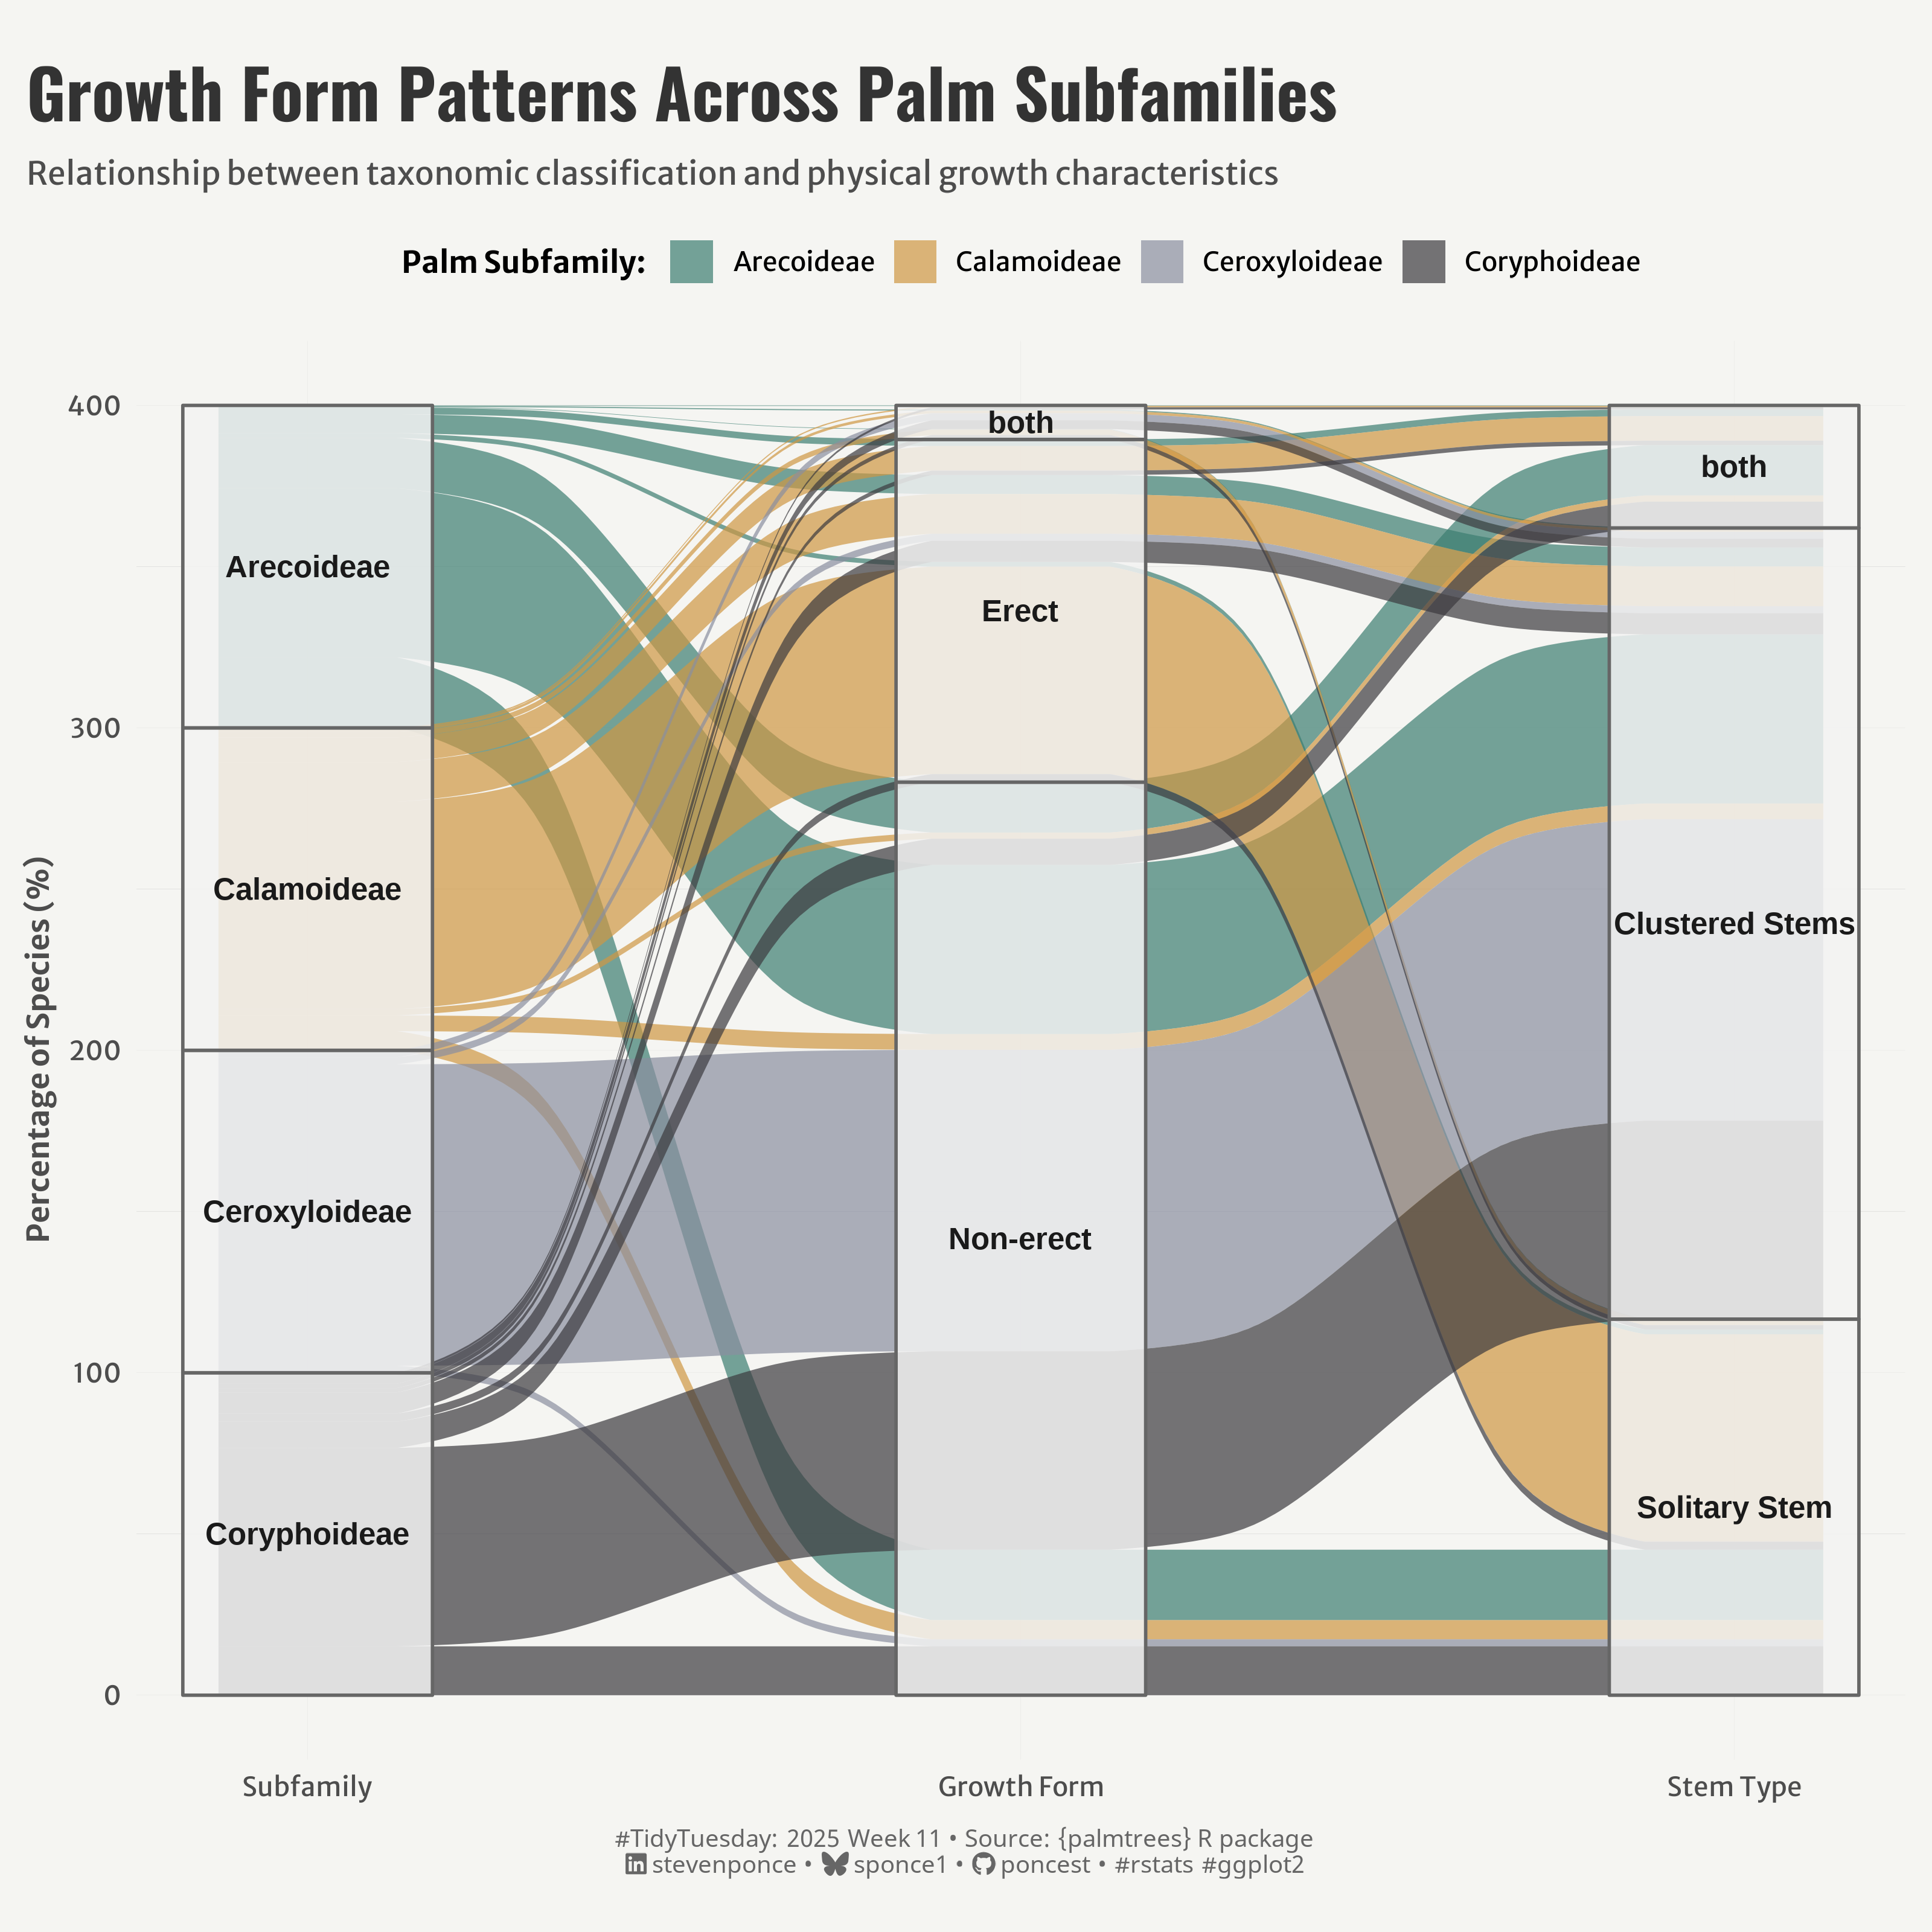

Recreate this plot in R.

## Challenge: #TidyTuesday 2025 week 11
## Data:      Palm Trees
## Author:    Steven Ponce
## Date:      2025-03-17  


## 1. LOAD PACKAGES & SETUP ----
if (!require("pacman")) install.packages("pacman")
pacman::p_load(
    tidyverse,      # Easily Install and Load the 'Tidyverse'
    ggtext,         # Improved Text Rendering Support for 'ggplot2'
    showtext,       # Using Fonts More Easily in R Graphs
    janitor,        # Simple Tools for Examining and Cleaning Dirty Data
    skimr,          # Compact and Flexible Summaries of Data
    scales,         # Scale Functions for Visualization
    glue,           # Interpreted String Literals
    here,           # A Simpler Way to Find Your Files
    camcorder,      # Record Your Plot History 
    ggalluvial,     # Alluvial Plots in 'ggplot2'
    MetBrewer       # Color Palettes Inspired by Works at the Metropolitan Museum of Art
)

### |- figure size ----
gg_record(
    dir    = here::here("temp_plots"),
    device = "png",
    width  =  10,
    height =  10,
    units  = "in",
    dpi    = 320
)

# Source utility functions
source(here::here("R/utils/fonts.R"))
source(here::here("R/utils/social_icons.R"))
source(here::here("R/themes/base_theme.R"))


## 2. READ IN THE DATA ----
tt <- tidytuesdayR::tt_load(2025, week = 11) 

palmtrees_raw <- tt$palmtrees |> clean_names()

tidytuesdayR::readme(tt)
rm(tt)


## 3. EXAMINING THE DATA ----
glimpse(palmtrees_raw)
skim(palmtrees_raw)


## 4. TIDYDATA ----

### |-  tidy data ----
growth_form_data <- palmtrees_raw |>
    filter(!is.na(erect), !is.na(stem_solitary), !is.na(palm_subfamily)) |>
    count(palm_subfamily, erect, stem_solitary) |>
    group_by(palm_subfamily) |>
    filter(sum(n) > 20) |>  
    mutate(percentage = n / sum(n) * 100) |> 
    ungroup() |>
    mutate(
        erect_label = case_when(
            erect == "erect" ~ "Erect",
            erect == "non-erect" ~ "Non-erect",
            TRUE ~ as.character(erect)
        ),
        stem_solitary_label = case_when(
            stem_solitary == "solitary" ~ "Solitary Stem",
            stem_solitary == "non-solitary" ~ "Clustered Stems",
            TRUE ~ as.character(stem_solitary)
        ),
        palm_subfamily = str_to_title(palm_subfamily)
    ) 
    
    
# 5. VISUALIZATION ----

### |-  plot aesthetics ----
colors <- get_theme_colors(
    palette = MetBrewer::met.brewer(
        name = "Kandinsky",
        n = 4,
        type = 'discrete')
)

### |-  titles and caption ----
title_text <- str_glue("Growth Form Patterns Across Palm Subfamilies")
subtitle_text <- str_glue("Relationship between taxonomic classification and physical growth characteristics")

# Create caption
caption_text <- create_social_caption(
    tt_year = 2025,
    tt_week = 11,
    source_text =  "{palmtrees} R package" 
)

### |-  fonts ----
setup_fonts()
fonts <- get_font_families()

### |-  plot theme ----

# Start with base theme
base_theme <- create_base_theme(colors)

# Add weekly-specific theme elements
weekly_theme <- extend_weekly_theme(
    base_theme,
    theme(
        # Text styling 
        plot.title = element_text(face = "bold", family = fonts$title, size = rel(1.14), margin = margin(b = 10)),
        plot.subtitle = element_text(family = fonts$subtitle, color = colors$text, size = rel(0.78), margin = margin(b = 20)),
        
        # Axis elements
        axis.title = element_text(color = colors$text, face = "bold", size = rel(0.8)),
        axis.text = element_text(color = colors$text, size = rel(0.7)),
        
        # Grid elements
        panel.grid.minor = element_line(color = "gray80", linewidth = 0.05),
        panel.grid.major = element_line(color = "gray80", linewidth = 0.02),
        
        # Legend elements
        legend.position = "top",
        legend.direction = "horizontal",
        legend.title = element_text(family = fonts$text, size = rel(0.8), face = "bold"),
        legend.text = element_text(family = fonts$text, size = rel(0.7)),
        
        # Plot margins 
        plot.margin = margin(t = 10, r = 10, b = 10, l = 10),
    )
)

# Set theme
theme_set(weekly_theme)


# Final Plot -----
ggplot(
    data = growth_form_data,
    aes(
        y = percentage,
        axis1 = palm_subfamily,
        axis2 = erect_label,
        axis3 = stem_solitary_label
        )
    ) +
    
    # Geoms                                   # flow appearance
    geom_alluvium(aes(fill = palm_subfamily),
                  width = 0.25,
                  alpha = 0.7, 
                  knot.pos = 0.3
    ) + 
    geom_stratum(                             # strata appearance
        width = 0.35,
        fill = "gray95", 
        color = "gray40", 
        size = 0.6,
        alpha = 0.85
    ) +
    geom_text(
        stat = "stratum",
        aes(label = after_stat(stratum)),
        size = 4,
        fontface = "bold",
        color = "gray10"
    ) + 
    
    # Scales
    scale_x_discrete(
        limits = c("Subfamily", "Growth Form", "Stem Type"),
        expand = c(0.08, 0.08)
    ) + 
    scale_fill_manual(values = colors$palette) +
    coord_cartesian(clip = 'off') +
    
    # Labs
    labs(
        title = title_text,
        subtitle = subtitle_text,
        caption = caption_text,
        y = "Percentage of Species (%)",
        x = NULL
    ) +
    
    # Legend
    guides(
        fill = guide_legend(title = "Palm Subfamily: ", nrow = 1)
    ) +
    
    # Theme
    theme(
        plot.title = element_text(
            size = rel(1.8),
            family = fonts$title,
            face = "bold",
            color = colors$title,
            lineheight = 1.1,
            margin = margin(t = 5, b = 5)
        ),
        plot.subtitle = element_text(
            size = rel(0.85),
            family = fonts$subtitle,
            color = colors$subtitle,
            lineheight = 1.2,
            margin = margin(t = 5, b = 10)
        ),
        plot.caption = element_markdown(
            size   = rel(0.65),
            family = fonts$caption,
            color  = colors$caption,
            hjust  = 0.5,
            margin = margin(t = 10)
        ),
        plot.margin = margin(t = 20, r = 10, b = 20, l = 10),
    )


# 6. SESSION INFO ----
sessioninfo::session_info(include_base = TRUE)

# ─ Session info ───────────────
# setting  value
# version  R version 4.4.1 (2024-06-14 ucrt)
# os       Windows 11 x64 (build 22631)
# system   x86_64, mingw32
# ui       RStudio
# language (EN)
# collate  English_United States.utf8
# ctype    English_United States.utf8
# tz       America/New_York
# date     2025-03-17
# rstudio  2024.12.1+563 Kousa Dogwood (desktop)
# pandoc   NA
# 
# ─ Packages ───────────────────
# ! package      * version  date (UTC) lib source
# V base         * 4.4.1    2024-04-24 [2] local (on disk 4.4.0)
# P base64enc      0.1-3    2015-07-28 [?] CRAN (R 4.4.0)
# P bit            4.0.5    2022-11-15 [?] CRAN (R 4.4.0)
# P bit64          4.0.5    2020-08-30 [?] CRAN (R 4.4.0)
# P camcorder    * 0.1.0    2022-10-03 [?] CRAN (R 4.4.0)
# cli            3.6.3    2024-06-21 [1] CRAN (R 4.4.1)
# colorspace     2.1-0    2023-01-23 [1] CRAN (R 4.4.0)
# P commonmark     1.9.1    2024-01-30 [?] CRAN (R 4.4.0)
# P compiler       4.4.0    2024-04-24 [?] local
# P crayon         1.5.2    2022-09-29 [?] CRAN (R 4.4.0)
# P curl           5.2.1    2024-03-01 [?] CRAN (R 4.4.0)
# P datasets     * 4.4.0    2024-04-24 [?] local
# P digest         0.6.35   2024-03-11 [?] CRAN (R 4.4.0)
# dplyr        * 1.1.4    2023-11-17 [1] CRAN (R 4.4.0)
# P fansi          1.0.6    2023-12-08 [?] CRAN (R 4.4.0)
# farver         2.1.2    2024-05-13 [1] CRAN (R 4.4.1)
# P fastmap        1.1.1    2023-02-24 [?] CRAN (R 4.4.0)
# forcats      * 1.0.0    2023-01-29 [1] CRAN (R 4.4.0)
# generics       0.1.3    2022-07-05 [1] CRAN (R 4.4.0)
# P ggalluvial   * 0.12.5   2023-02-22 [?] CRAN (R 4.4.0)
# ggplot2      * 3.5.1    2024-04-23 [1] CRAN (R 4.4.0)
# P ggtext       * 0.1.2    2022-09-16 [?] CRAN (R 4.4.0)
# P gh             1.4.1    2024-03-28 [?] CRAN (R 4.4.0)
# P gifski         1.12.0-2 2023-08-12 [?] CRAN (R 4.4.0)
# P gitcreds       0.1.2    2022-09-08 [?] CRAN (R 4.4.0)
# glue         * 1.8.0    2024-09-30 [1] CRAN (R 4.4.2)
# P graphics     * 4.4.0    2024-04-24 [?] local
# P grDevices    * 4.4.0    2024-04-24 [?] local
# P grid           4.4.0    2024-04-24 [?] local
# P gridtext       0.1.5    2022-09-16 [?] CRAN (R 4.4.0)
# gtable         0.3.5    2024-04-22 [1] CRAN (R 4.4.0)
# P here         * 1.0.1    2020-12-13 [?] CRAN (R 4.4.0)
# P hms            1.1.3    2023-03-21 [?] CRAN (R 4.4.0)
# P htmltools      0.5.8.1  2024-04-04 [?] CRAN (R 4.4.0)
# P httr2          1.0.1    2024-04-01 [?] CRAN (R 4.4.0)
# P janitor      * 2.2.0    2023-02-02 [?] CRAN (R 4.4.0)
# P jsonlite       1.8.8    2023-12-04 [?] CRAN (R 4.4.0)
# P knitr          1.46     2024-04-06 [?] CRAN (R 4.4.0)
# labeling       0.4.3    2023-08-29 [1] CRAN (R 4.4.0)
# P lifecycle      1.0.4    2023-11-07 [?] CRAN (R 4.4.0)
# P lubridate    * 1.9.3    2023-09-27 [?] CRAN (R 4.4.0)
# magick         2.8.3    2024-02-18 [1] CRAN (R 4.4.0)
# P magrittr       2.0.3    2022-03-30 [?] CRAN (R 4.4.0)
# markdown       1.13     2024-06-04 [1] CRAN (R 4.4.2)
# P MetBrewer    * 0.2.0    2022-03-21 [?] CRAN (R 4.4.0)
# P methods      * 4.4.0    2024-04-24 [?] local
# munsell        0.5.1    2024-04-01 [1] CRAN (R 4.4.0)
# P pacman       * 0.5.1    2019-03-11 [?] CRAN (R 4.4.0)
# P parallel       4.4.0    2024-04-24 [?] local
# P patchwork    * 1.3.0    2024-09-16 [?] CRAN (R 4.4.1)
# P pillar         1.9.0    2023-03-22 [?] CRAN (R 4.4.0)
# P pkgconfig      2.0.3    2019-09-22 [?] CRAN (R 4.4.0)
# P purrr        * 1.0.2    2023-08-10 [?] CRAN (R 4.4.0)
# P R.cache        0.16.0   2022-07-21 [?] CRAN (R 4.4.0)
# P R.methodsS3    1.8.2    2022-06-13 [?] CRAN (R 4.4.0)
# P R.oo           1.26.0   2024-01-24 [?] CRAN (R 4.4.0)
# P R.utils        2.12.3   2023-11-18 [?] CRAN (R 4.4.0)
# P R6             2.5.1    2021-08-19 [?] CRAN (R 4.4.0)
# P ragg           1.3.3    2024-09-11 [?] CRAN (R 4.4.2)
# P rappdirs       0.3.3    2021-01-31 [?] CRAN (R 4.4.0)
# P Rcpp           1.0.12   2024-01-09 [?] CRAN (R 4.4.0)
# P readr        * 2.1.5    2024-01-10 [?] CRAN (R 4.4.0)
# P renv           1.0.7    2024-04-11 [?] CRAN (R 4.4.0)
# P repr           1.1.7    2024-03-22 [?] CRAN (R 4.4.0)
# rlang          1.1.4    2024-06-04 [1] CRAN (R 4.4.1)
# P rprojroot      2.0.4    2023-11-05 [?] CRAN (R 4.4.0)
# P rstudioapi     0.16.0   2024-03-24 [?] CRAN (R 4.4.0)
# P rsvg           2.6.0    2023-10-08 [?] CRAN (R 4.4.0)
# scales       * 1.3.0    2023-11-28 [1] CRAN (R 4.4.0)
# P sessioninfo    1.2.2    2021-12-06 [?] CRAN (R 4.4.0)
# P showtext     * 0.9-7    2024-03-02 [?] CRAN (R 4.4.0)
# P showtextdb   * 3.0      2020-06-04 [?] CRAN (R 4.4.0)
# P skimr        * 2.1.5    2022-12-23 [?] CRAN (R 4.4.0)
# P snakecase      0.11.1   2023-08-27 [?] CRAN (R 4.4.0)
# P stats        * 4.4.0    2024-04-24 [?] local
# stringi        1.8.4    2024-05-06 [1] CRAN (R 4.4.0)
# P stringr      * 1.5.1    2023-11-14 [?] CRAN (R 4.4.0)
# P styler         1.10.3   2024-04-07 [?] CRAN (R 4.4.0)
# P svglite        2.1.3    2023-12-08 [?] CRAN (R 4.4.0)
# P sysfonts     * 0.8.9    2024-03-02 [?] CRAN (R 4.4.0)
# systemfonts    1.1.0    2024-05-15 [1] CRAN (R 4.4.0)
# textshaping    0.4.0    2024-05-24 [1] CRAN (R 4.4.0)
# P tibble       * 3.2.1    2023-03-20 [?] CRAN (R 4.4.0)
# tidyr        * 1.3.1    2024-01-24 [1] CRAN (R 4.4.0)
# tidyselect     1.2.1    2024-03-11 [1] CRAN (R 4.4.0)
# P tidytuesdayR   1.1.2    2024-09-09 [?] CRAN (R 4.4.2)
# P tidyverse    * 2.0.0    2023-02-22 [?] CRAN (R 4.4.0)
# P timechange     0.3.0    2024-01-18 [?] CRAN (R 4.4.0)
# P tools          4.4.0    2024-04-24 [?] local
# P tzdb           0.4.0    2023-05-12 [?] CRAN (R 4.4.0)
# P utf8           1.2.4    2023-10-22 [?] CRAN (R 4.4.0)
# P utils        * 4.4.0    2024-04-24 [?] local
# P vctrs          0.6.5    2023-12-01 [?] CRAN (R 4.4.0)
# P vroom          1.6.5    2023-12-05 [?] CRAN (R 4.4.0)
# P withr          3.0.2    2024-10-28 [?] CRAN (R 4.4.2)
# P xfun           0.43     2024-03-25 [?] CRAN (R 4.4.0)
# P xml2           1.3.6    2023-12-04 [?] CRAN (R 4.4.0)
# 
# V ── Loaded and on-disk version mismatch.
# P ── Loaded and on-disk path mismatch.
# 
# ──────────────────────────────
# > 
